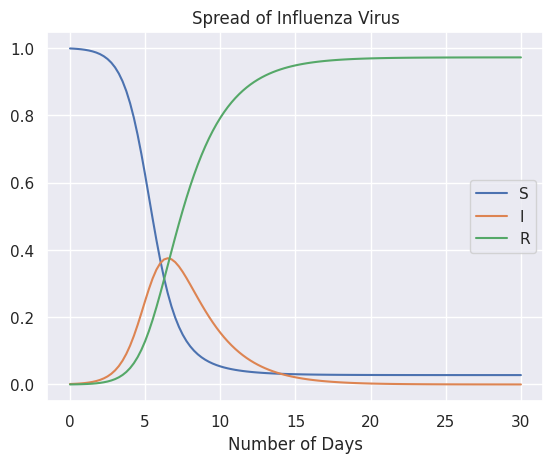

This figure's Python source:
import matplotlib.pyplot as plt
import seaborn as sns

sns.set_theme()
beta = 1.66        #declare given constant variables
R_not = 3.65
gamma = 1.66/R_not
N = 763

r,I = [0],[1/N] #store S,I and R values
s =[1-I[0]-r[0]]

#defining functions for S,I,R respectively
def dsdt(s, I):
  return -beta*s*I
def dIdt(s,I):
  return beta*s*I - gamma*I
def drdt(I):
  return gamma*I

#defining the algorithm for SIR model using 4th order Runge-Kutta Method
def RK4SIR(s,I,r, h = 0.25,time = [0]):
  i=0
  #find values for S[i]s and I[i]s
  while time[i] < 30: #calculating for 30 days
    sk1 = dsdt(s[i],I[i])
    Ik1 = dIdt(s[i],I[i])

    sk2 = dsdt(s[i] + h*sk1/2, I[i] + h*Ik1/2)
    Ik2 = dIdt(s[i] + h*sk1/2, I[i] + h*Ik1/2)

    sk3 = dsdt(s[i] + h*sk2/2, I[i] + h*Ik2/2)
    Ik3 = dIdt(s[i] + h*sk2/2, I[i] + h*Ik2/2)

    sk4 = dsdt(s[i] + h*sk3/2, I[i] + h*Ik3/2)
    Ik4 = dIdt(s[i] + h*sk3/2, I[i] + h*Ik3/2)

    si = s[i]+h*(sk1 + 2*sk2 + 2*sk3 + sk4)/6
    Ii = I[i]+h*(Ik1 + 2*Ik2 + 2*Ik3 + Ik4)/6
    s.append(si)
    I.append(Ii)
    time.append(time[i] + h)
    i+=1
  
  #Since S+I+R = 1 => R = 1-S-I
  for i in range(1,len(s)):
    r.append(1-s[i]-I[i])
  return s,I,r,time

#Function definition to plot the results
def plot(s,I,r,time):
  fig, ax = plt.subplots()
  ax = sns.lineplot(x=time, y=s, label = "S")

  ax1 = sns.lineplot(x=time, y=I, label = "I")

  ax3 = sns.lineplot(x = time, y = r, label = "R")

  plt.xlabel("Number of Days")
  plt.title("Spread of Influenza Virus")
  plt.show()

s,I,r,time = RK4SIR(s,I,r) #returns result in respective variables


print("Maximum Value of I: ", max(I)) #returns max value = 0.375117
TIME = time[I.index(max(I))] #time(days) to reach max value of I
print("Time to reach maximum value:", TIME, "Days (", TIME*24, "hours )")
print()

plot(s,I,r,time) #plot the results
